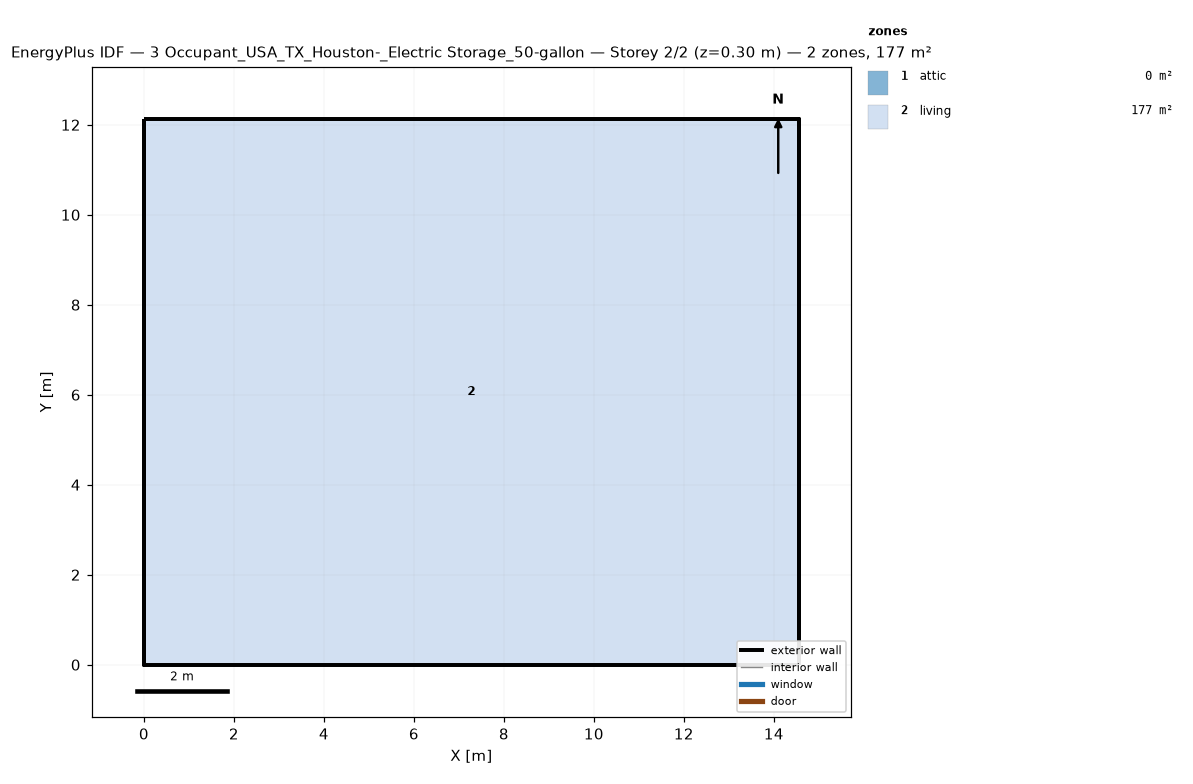
=== STOREY PLAN SPEC (per zone: floor XY polygon, exterior-wall plan segments, windows/doors) ===
zone 1: attic  (0.0 m²)
  exterior wall: (14.55, 0.00) – (14.55, 12.13) – (14.55, 6.06)  [18.2 m]
  exterior wall: (0.00, 12.13) – (0.00, 0.00) – (0.00, 6.06)  [18.2 m]
zone 2: living  (176.5 m²)
  floor: (0.00, 0.00) (0.00, 12.13) (14.55, 12.13) (14.55, 0.00)
  exterior wall: (0.00, 0.00) – (14.55, 0.00)  [14.6 m]
  exterior wall: (14.55, 0.00) – (14.55, 12.13)  [12.1 m]
  exterior wall: (14.55, 12.13) – (0.00, 12.13)  [14.6 m]
  exterior wall: (0.00, 12.13) – (0.00, 0.00)  [12.1 m]

=== DERIVED (storey summary) ===
Building: 3 Occupant_USA_TX_Houston-_Electric Storage_50-gallon
Storey: 2 of 2  (floor level z = 0.30 m)
Storey gross floor area: 176.5 m²
Zones on this storey: 2
  - attic: floor 0.0 m²; exterior wall 36.4 m (24.5 m²); WWR 0.0%
  - living: floor 176.5 m²; exterior wall 53.4 m (146.4 m²); WWR 0.0%
Zone adjacency: (none detected)